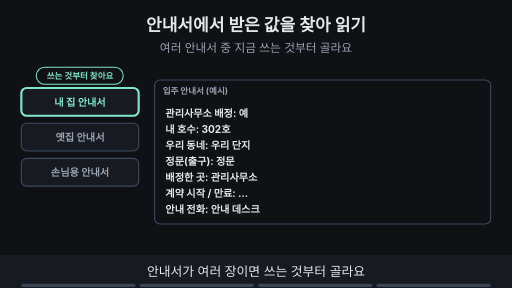
t = 0.00 s
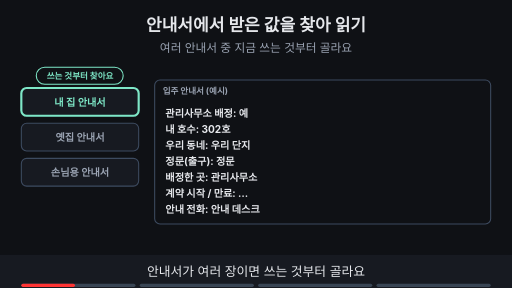
t = 1.76 s
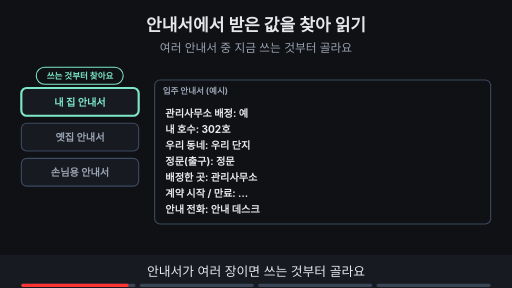
t = 3.53 s
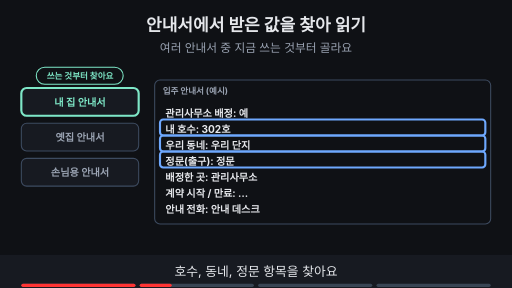
t = 4.80 s
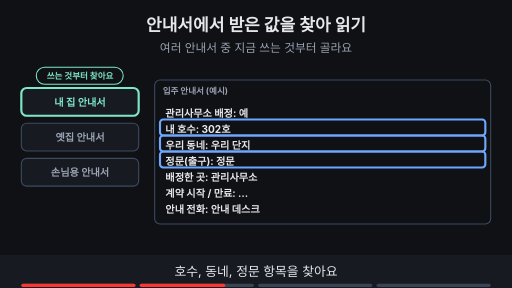
t = 6.56 s
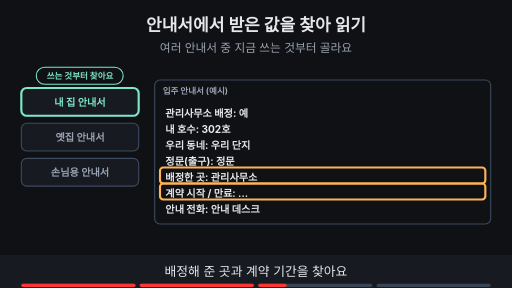
t = 8.44 s

The animated SVG that drew these frames (rendered in a browser with its animation timeline set to each time). Animation: 12 SMIL elements (animate=12); frames cover the first 8.44 s, repeats indefinitely.

<svg xmlns="http://www.w3.org/2000/svg" viewBox="0 0 960 540" width="960" height="540" font-family="-apple-system,'Apple SD Gothic Neo','Segoe UI',sans-serif">
<title>안내서에서 받은 값을 찾아 읽기</title>
<rect width="960" height="540" fill="#0f1115"/>
<text x="480" y="58" text-anchor="middle" font-size="32" font-weight="700" fill="#e6e8ec">안내서에서 받은 값을 찾아 읽기</text>
<text x="480" y="98" text-anchor="middle" font-size="22" fill="#9aa3b2">여러 안내서 중 지금 쓰는 것부터 골라요</text>
<rect x="40" y="165" width="220" height="52" rx="10" fill="#171a21" stroke="#3d4b60" stroke-width="2"/><text x="150" y="198" text-anchor="middle" font-size="19" font-weight="700" fill="#9aa3b2">내 집 안내서</text><rect x="40" y="231" width="220" height="52" rx="10" fill="#171a21" stroke="#3d4b60" stroke-width="2"/><text x="150" y="264" text-anchor="middle" font-size="19" font-weight="700" fill="#9aa3b2">옛집 안내서</text><rect x="40" y="297" width="220" height="52" rx="10" fill="#171a21" stroke="#3d4b60" stroke-width="2"/><text x="150" y="330" text-anchor="middle" font-size="19" font-weight="700" fill="#9aa3b2">손님용 안내서</text><rect x="290" y="150" width="630" height="270" rx="10" fill="#0f1115" stroke="#3d4b60" stroke-width="2"/><text x="305" y="176" text-anchor="start" font-size="16" font-weight="700" fill="#9aa3b2">입주 안내서 (예시)</text><text x="310" y="220" text-anchor="start" font-size="19" font-weight="700" fill="#e6e8ec">관리사무소 배정: 예</text><text x="310" y="250" text-anchor="start" font-size="19" font-weight="700" fill="#e6e8ec">내 호수: 302호</text><text x="310" y="280" text-anchor="start" font-size="19" font-weight="700" fill="#e6e8ec">우리 동네: 우리 단지</text><text x="310" y="310" text-anchor="start" font-size="19" font-weight="700" fill="#e6e8ec">정문(출구): 정문</text><text x="310" y="340" text-anchor="start" font-size="19" font-weight="700" fill="#e6e8ec">배정한 곳: 관리사무소</text><text x="310" y="370" text-anchor="start" font-size="19" font-weight="700" fill="#e6e8ec">계약 시작 / 만료: …</text><text x="310" y="400" text-anchor="start" font-size="19" font-weight="700" fill="#e6e8ec">안내 전화: 안내 데스크</text><g><rect x="40" y="165" width="220" height="52" rx="10" fill="#171a21" stroke="#7ee7c7" stroke-width="4"/><text x="150" y="198" text-anchor="middle" font-size="19" font-weight="700" fill="#7ee7c7">내 집 안내서</text><rect x="68" y="126" width="163" height="32" rx="16" fill="#0f1115" stroke="#7ee7c7" stroke-width="2"/><text x="150" y="147.76" text-anchor="middle" font-size="16" font-weight="700" fill="#7ee7c7">쓰는 것부터 찾아요</text></g><g opacity="0"><animate attributeName="opacity" values="0;0;1;1;0;0" keyTimes="0;0.250;0.265;0.485;0.500;1" dur="15s" repeatCount="indefinite"/><rect x="300" y="224" width="610" height="30" rx="6" fill="none" stroke="#6ea8fe" stroke-width="4"/><rect x="300" y="254" width="610" height="30" rx="6" fill="none" stroke="#6ea8fe" stroke-width="4"/><rect x="300" y="284" width="610" height="30" rx="6" fill="none" stroke="#6ea8fe" stroke-width="4"/></g><g opacity="0"><animate attributeName="opacity" values="0;0;1;1;0;0" keyTimes="0;0.500;0.515;0.735;0.750;1" dur="15s" repeatCount="indefinite"/><rect x="300" y="314" width="610" height="30" rx="6" fill="none" stroke="#ffb454" stroke-width="4"/><rect x="300" y="344" width="610" height="30" rx="6" fill="none" stroke="#ffb454" stroke-width="4"/></g><g opacity="0"><animate attributeName="opacity" values="0;0;1;1" keyTimes="0;0.750;0.765;1" dur="15s" repeatCount="indefinite"/><rect x="300" y="374" width="610" height="30" rx="6" fill="none" stroke="#c792ea" stroke-width="4"/></g><g opacity="0"><animate attributeName="opacity" values="0;0;1;1" keyTimes="0;0.750;0.765;1" dur="15s" repeatCount="indefinite"/><rect x="385" y="430" width="430" height="33" rx="16" fill="#0f1115" stroke="#ff7b72" stroke-width="2"/><text x="600" y="452.12" text-anchor="middle" font-size="17" font-weight="700" fill="#ff7b72">스스로 붙인 임시 번호는 관리사무소가 준 게 아니에요</text></g>
<rect x="0" y="478" width="960" height="62" fill="#171a21"/>
<g opacity="1"><animate attributeName="opacity" values="1;1;0;0" keyTimes="0;0.235;0.250;1" dur="15s" repeatCount="indefinite"/><text x="480" y="518" text-anchor="middle" font-size="24" fill="#e6e8ec">안내서가 여러 장이면 쓰는 것부터 골라요</text></g>
<g opacity="0"><animate attributeName="opacity" values="0;0;1;1;0;0" keyTimes="0;0.250;0.265;0.485;0.500;1" dur="15s" repeatCount="indefinite"/><text x="480" y="518" text-anchor="middle" font-size="24" fill="#e6e8ec">호수, 동네, 정문 항목을 찾아요</text></g>
<g opacity="0"><animate attributeName="opacity" values="0;0;1;1;0;0" keyTimes="0;0.500;0.515;0.735;0.750;1" dur="15s" repeatCount="indefinite"/><text x="480" y="518" text-anchor="middle" font-size="24" fill="#e6e8ec">배정해 준 곳과 계약 기간을 찾아요</text></g>
<g opacity="0"><animate attributeName="opacity" values="0;0;1;1" keyTimes="0;0.750;0.765;1" dur="15s" repeatCount="indefinite"/><text x="480" y="518" text-anchor="middle" font-size="24" fill="#e6e8ec">안내 전화 항목까지 확인해요</text></g>

<g aria-label="재생 진행 막대" data-stage-count="4"><g class="progress-segment" data-stage="1"><rect x="40" y="532" width="214" height="6" rx="3" fill="#394554"/><rect x="40" y="532" width="0" height="6" rx="3" fill="#ff3434"><animate attributeName="width" values="0;214;214" keyTimes="0;0.250000;1" dur="15s" repeatCount="indefinite"/></rect></g><g class="progress-segment" data-stage="2"><rect x="262" y="532" width="214" height="6" rx="3" fill="#394554"/><rect x="262" y="532" width="0" height="6" rx="3" fill="#ff3434"><animate attributeName="width" values="0;0;214;214" keyTimes="0;0.250000;0.500000;1" dur="15s" repeatCount="indefinite"/></rect></g><g class="progress-segment" data-stage="3"><rect x="484" y="532" width="214" height="6" rx="3" fill="#394554"/><rect x="484" y="532" width="0" height="6" rx="3" fill="#ff3434"><animate attributeName="width" values="0;0;214;214" keyTimes="0;0.500000;0.750000;1" dur="15s" repeatCount="indefinite"/></rect></g><g class="progress-segment" data-stage="4"><rect x="706" y="532" width="214" height="6" rx="3" fill="#394554"/><rect x="706" y="532" width="0" height="6" rx="3" fill="#ff3434"><animate attributeName="width" values="0;0;214" keyTimes="0;0.750000;1" dur="15s" repeatCount="indefinite"/></rect></g></g></svg>
